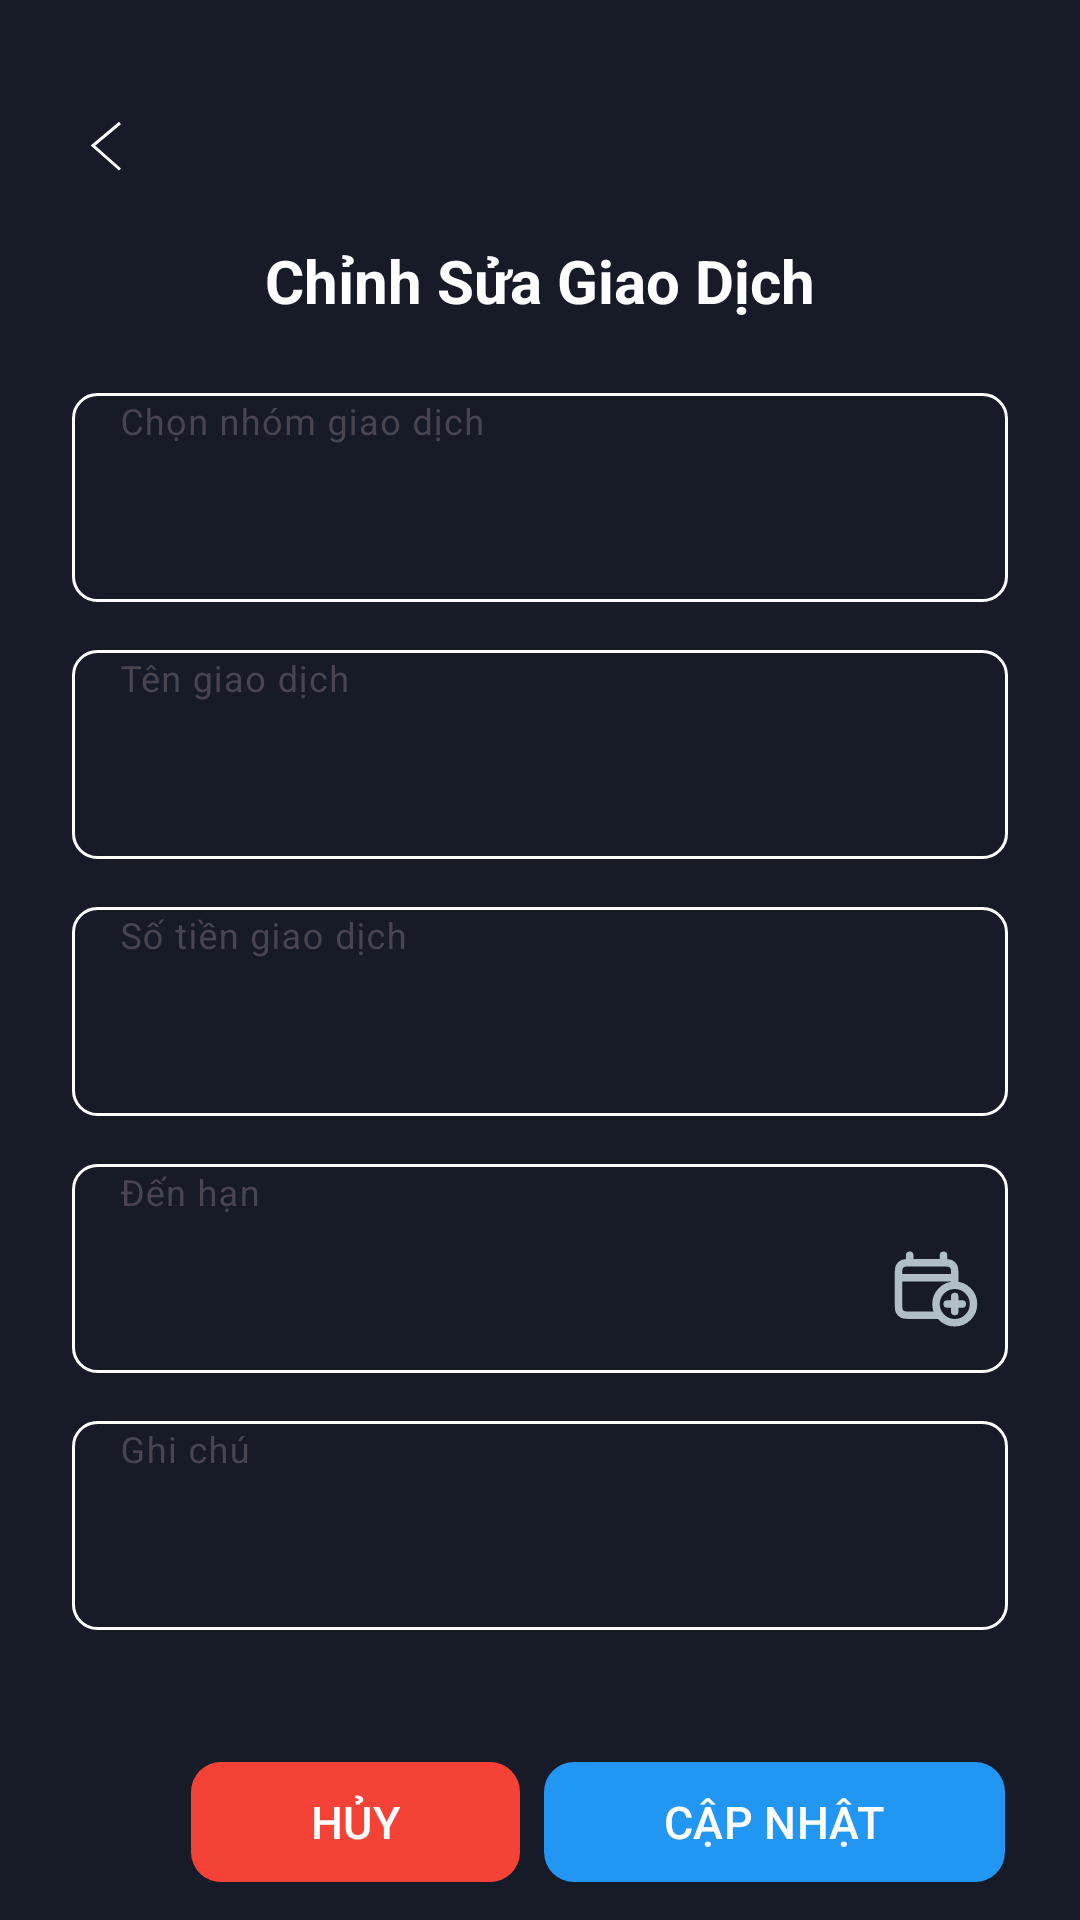

The Android layout XML behind this screen, and the referenced resources:
<!-- AndroidManifest.xml: application theme Theme.MoneyManagement -->
<!-- res/layout/fragment_edit_transaction.xml -->
<?xml version="1.0" encoding="utf-8"?>
<androidx.constraintlayout.widget.ConstraintLayout xmlns:android="http://schemas.android.com/apk/res/android"
    xmlns:app="http://schemas.android.com/apk/res-auto"
    xmlns:tools="http://schemas.android.com/tools"
    android:layout_width="match_parent"
    android:layout_height="match_parent"
    android:background="@color/bg_color"
    tools:context=".view.fragment_inside.EditTransactionFragment">

    <ImageButton
        android:id="@+id/btn_back"
        android:layout_width="wrap_content"
        android:layout_height="wrap_content"
        android:layout_marginLeft="30dp"
        android:layout_marginTop="40dp"
        android:background="@null"
        android:src="@drawable/vector3"
        app:layout_constraintStart_toStartOf="parent"
        app:layout_constraintTop_toTopOf="parent"
        app:tint="@color/white" />

    <TextView
        android:id="@+id/title_header"
        android:layout_width="wrap_content"
        android:layout_height="wrap_content"
        android:layout_marginTop="80dp"
        android:text="Chỉnh Sửa Giao Dịch"
        android:textColor="#FFFFFF"
        android:textSize="20sp"
        android:textStyle="bold"
        app:layout_constraintStart_toStartOf="parent"
        app:layout_constraintTop_toTopOf="parent"
        app:layout_constraintEnd_toEndOf="parent"
        />

    <LinearLayout
        android:id="@+id/main_content"
        android:layout_width="match_parent"
        android:layout_height="wrap_content"
        android:orientation="vertical"
        android:padding="24dp"
        app:layout_constraintTop_toBottomOf="@id/title_header">

        <com.google.android.material.textfield.TextInputLayout
            android:id="@+id/til_category"
            android:layout_width="match_parent"
            android:layout_height="wrap_content"
            android:layout_marginBottom="16dp"
            android:background="@drawable/radius_text_field"
            app:boxBackgroundMode="none"
            app:expandedHintEnabled="false"
            android:paddingTop="3dp"
            app:endIconMode="custom"
            app:endIconDrawable="@drawable/menu"
            app:endIconTint="#B0BEC5">

            <com.google.android.material.textfield.TextInputEditText
                android:id="@+id/et_category"
                android:layout_width="match_parent"
                android:layout_height="wrap_content"
                android:clickable="true"
                android:focusable="false"
                android:hint="Chọn nhóm giao dịch"
                android:textColor="#FFFFFF"
                android:textSize="16sp" />
        </com.google.android.material.textfield.TextInputLayout>

        <com.google.android.material.textfield.TextInputLayout
            android:id="@+id/til_transaction_name"
            android:layout_width="match_parent"
            android:layout_height="wrap_content"
            android:layout_marginBottom="16dp"
            android:background="@drawable/radius_text_field"
            app:boxBackgroundMode="none"
            app:expandedHintEnabled="false"
            android:paddingTop="3dp">

            <com.google.android.material.textfield.TextInputEditText
                android:id="@+id/et_transaction_name"
                android:layout_width="match_parent"
                android:layout_height="wrap_content"
                android:hint="Tên giao dịch"
                android:textColor="#FFFFFF"
                android:textSize="16sp" />
        </com.google.android.material.textfield.TextInputLayout>

        <com.google.android.material.textfield.TextInputLayout
            android:id="@+id/til_amount"
            android:layout_width="match_parent"
            android:layout_height="wrap_content"
            android:layout_marginBottom="16dp"
            android:background="@drawable/radius_text_field"
            app:boxBackgroundMode="none"
            app:expandedHintEnabled="false"
            android:paddingTop="3dp">

            <com.google.android.material.textfield.TextInputEditText
                android:id="@+id/et_amount"
                android:layout_width="match_parent"
                android:layout_height="wrap_content"
                android:hint="Số tiền giao dịch"
                android:inputType="numberDecimal"
                android:textColor="#FFFFFF"
                android:textSize="16sp" />
        </com.google.android.material.textfield.TextInputLayout>

        <com.google.android.material.textfield.TextInputLayout
            android:id="@+id/til_date"
            android:layout_width="match_parent"
            android:layout_height="wrap_content"
            android:layout_marginBottom="16dp"
            android:background="@drawable/radius_text_field"
            app:boxBackgroundMode="none"
            app:expandedHintEnabled="false"
            android:paddingTop="3dp"
            app:endIconMode="custom"
            app:endIconDrawable="@drawable/calendar_circle_plus_svgrepo_com"
            app:endIconTint="#B0BEC5">

            <com.google.android.material.textfield.TextInputEditText
                android:id="@+id/et_date"
                android:layout_width="match_parent"
                android:layout_height="wrap_content"
                android:focusable="false"
                android:clickable="true"
                android:inputType="none"
                android:hint="Đến hạn"
                android:textColor="@color/white"
                android:textSize="16sp" />

        </com.google.android.material.textfield.TextInputLayout>

        <com.google.android.material.textfield.TextInputLayout
            android:id="@+id/til_note"
            android:layout_width="match_parent"
            android:layout_height="wrap_content"
            android:layout_marginBottom="16dp"
            android:background="@drawable/radius_text_field"
            app:boxBackgroundMode="none"
            app:expandedHintEnabled="false"
            android:paddingTop="3dp">

            <com.google.android.material.textfield.TextInputEditText
                android:id="@+id/et_note"
                android:layout_width="match_parent"
                android:layout_height="wrap_content"
                android:hint="Ghi chú"
                android:textColor="#FFFFFF"
                android:textSize="16sp" />
        </com.google.android.material.textfield.TextInputLayout>

    </LinearLayout>

    <com.google.android.material.button.MaterialButton
        android:id="@+id/btn_save"
        android:layout_width="wrap_content"
        android:layout_height="wrap_content"
        android:layout_marginEnd="25dp"
        android:layout_marginBottom="80dp"
        android:paddingHorizontal="40dp"
        android:text="CẬP NHẬT"
        android:textColor="#FFFFFF"
        android:textSize="15sp"
        app:backgroundTint="#2196F3"
        app:cornerRadius="10dp"
        app:layout_constraintTop_toBottomOf="@id/main_content"
        app:layout_constraintEnd_toEndOf="parent" />

    <com.google.android.material.button.MaterialButton
        android:id="@+id/btn_cancel"
        android:layout_width="wrap_content"
        android:layout_height="wrap_content"
        android:layout_marginEnd="8dp"
        android:layout_marginBottom="80dp"
        android:paddingHorizontal="40dp"
        android:text="HỦY"
        android:textColor="#FFFFFF"
        android:textSize="15sp"
        app:backgroundTint="#F44336"
        app:cornerRadius="10dp"
        app:layout_constraintTop_toBottomOf="@id/main_content"
        app:layout_constraintEnd_toStartOf="@id/btn_save" />

</androidx.constraintlayout.widget.ConstraintLayout>
<!-- resources referenced by this layout -->
<resources>
  <color name="bg_color">#161B27</color>
  <color name="white">#FFFFFFFF</color>
  <!-- drawable calendar_circle_plus_svgrepo_com (drawable) -->
  <vector xmlns:android="http://schemas.android.com/apk/res/android"
      android:width="30dp"
      android:height="30dp"
      android:viewportWidth="24"
      android:viewportHeight="24">
    <path
        android:pathData="M17,11C14.239,11 12,13.239 12,16C12,18.761 14.239,21 17,21C19.761,21 22,18.761 22,16C22,13.239 19.761,11 17,11ZM17,11V9M2,9V15.8C2,16.92 2,17.48 2.218,17.908C2.41,18.284 2.716,18.59 3.092,18.782C3.52,19 4.08,19 5.2,19H13M2,9V8.2C2,7.08 2,6.52 2.218,6.092C2.41,5.716 2.716,5.41 3.092,5.218C3.52,5 4.08,5 5.2,5H13.8C14.92,5 15.48,5 15.908,5.218C16.284,5.41 16.59,5.716 16.782,6.092C17,6.52 17,7.08 17,8.2V9M2,9H17M5,3V5M14,3V5M15,16H17M17,16H19M17,16V14M17,16V18"
        android:strokeLineJoin="round"
        android:strokeWidth="2"
        android:fillColor="#00000000"
        android:strokeColor="#000000"
        android:strokeLineCap="round"/>
  </vector>
  <!-- drawable radius_text_field (drawable) -->
  <?xml version="1.0" encoding="utf-8"?>
  <shape xmlns:android="http://schemas.android.com/apk/res/android"
      android:shape="rectangle">
  
      <corners android:radius="8dp"/>
  
      <solid android:color="@color/bg_color"/>
  
      <stroke
          android:width="1dp"
          android:color="@color/white"/>
  
  
  </shape>
  <!-- drawable vector3 (drawable) -->
  <vector xmlns:android="http://schemas.android.com/apk/res/android"
      android:width="11dp"
      android:height="17dp"
      android:viewportWidth="11"
      android:viewportHeight="17">
    <path
        android:strokeWidth="1"
        android:pathData="M10,1L1,8.5L10,16.5"
        android:fillColor="#00000000"
        android:strokeColor="#ffffff"/>
  </vector>
  <style name="Theme.MoneyManagement" parent="Base.Theme.MoneyManagement" />
  <style name="Base.Theme.MoneyManagement" parent="Theme.Material3.DayNight.NoActionBar">
          <item name="android:colorBackground">@color/white</item>
          <item name="android:textColorPrimary">@color/black</item>
      </style>
  <color name="black">#FF000000</color>
</resources>
